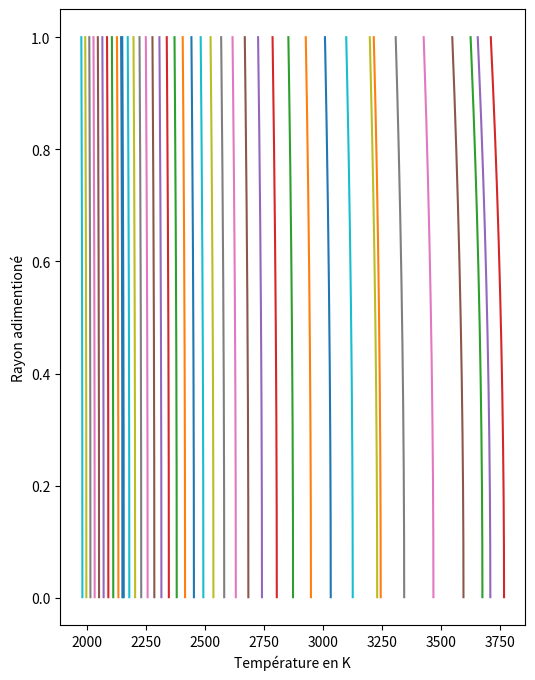

This figure's Python source:
import numpy as np
import matplotlib.pyplot as plt
from scipy import sparse
from scipy.sparse  import linalg




class terre:
    """
    On simule une Terre a symmetrie sphérique
    On considère son rayon constant
    On considère que le chauffage provient uniquement de la radioactivité
    de l'Al26 
    """
    def __init__(self, Ri, Ti, dt, size, cst=None):
        """
        R0 : rayon initial de la Terre en m
        T0 : temperature initiale en K
        dt : pas de temps en fraction de tau_al
        size : nombre de pas d'espace
        """

        if cst is None:
            cst = { 'tau_al':  2.26E13,#s
                    'H0'    :  1.5E-7, #W kg-1
                    'T_neb' :  300   , #K
                    'sigma' :  5.67E-8,#W m-2 K-4
                    'phi'   :  0.18  , # sans unité
                    'kT'    :  11.48 , #W K-1 m-1
                    'kT_m'  :  50    , #W K-1 m-1
                    'kT_s'  :  3     , #W K-1 m-1
                    'Cp'    :  1065  , #J K-1 kg-1
                    'Cp_m'  :  450   , #J K-1 kg-1
                    'Cp_s'  :  1200  , #J K-1 kg-1
                    'rho'   :  4028  , #kg m-3 
                    'rho_m' :  7800  , #kg m-3  
                    'rho_s' :  3200  , #kg m-3  
                    'Tfus_m':  1261  , #K
                    'Tfus_s':  1408  , #K
                    'L_m'   :  2.5E5 , #J kg-1
                    'L_s'   :  5.0E5 , #J kg-1
                    }
        #cst contient les constantes physiques des materiaux
        self.cst = cst
        #ces constantes permettent de définir les 
        #paramètres d'adimensionnement
        self.t0 = cst['tau_al'] 
        self.r0 = np.sqrt(cst['kT']*cst['tau_al']
                /(cst['Cp']*cst['rho']))
        self.T0 = cst['T_neb'] 
        self.cst['Tafus_m'] = self.cst['Tfus_m']/self.T0
        self.cst['Tafus_s'] = self.cst['Tfus_s']/self.T0

        self.t = 0
        self.dt = dt #!!Le param dt doit etre en fraction de tau_al!!
        self.c0 = self.dt*cst['tau_al']/(cst['rho']*cst['Cp']*cst['T_neb'])

        print("rayon : {} km, dt : {} My, Ti : {} K, size {}".format(Ri*1E-3,dt*0.717,Ti,size))
        
        #l'equation n'est pas definie en r=0 on decale donc le premier 
        # point de dr
        dr = Ri/(self.r0*size)
        r = np.linspace(dr, Ri/self.r0, num=size)
        self.r = r
        self.dr = dr
        self.size = size
        
        
        #condition initiales
        self.T = (Ti/self.T0)*np.ones(size)
        self.P = np.zeros(size)
        self.phi_m = np.zeros(size)
        self.phi_s = np.zeros(size)
        
        
        #quelques matrices de base pour constuire la matrice complete
        ones = np.ones(self.size)
        self.ones = ones
        eye = sparse.eye(size)
        d1 = sparse.dia_matrix(([1*ones,-1*ones],[0,1]),
                shape=(size, size))
        c1 = self.dt*((r+dr/2)/(r*dr))**2 
        # on met c1 dans une diagonale pour la multiplication avec d1
        u1 = sparse.dia_matrix((c1,[0]), shape=(size, size))
        
        d2 = sparse.dia_matrix(([1*ones,-1*ones],[0,-1]),
                shape=(size, size))
        c2 = self.dt*((r-dr/2)/(r*dr))**2 
        u2 = sparse.dia_matrix((c2,[0]), shape=(size, size))

        #condition aux limites  
        d1 = sparse.lil_matrix(d1)
        #d1 = d1.tocsr()
        d1[0,0:3]  = [2,-1,-1]
        d1[-1:,-4:] = 0
        d2 = sparse.lil_matrix(d2)
        #d2 = d2.tocsr()
        d2[0,0:2]  = 0
        d2[-1,-3:] = [0,-2,2]
        #print(d1.toarray())
        #print(d2.toarray())

        self.c1 = c1
        self.c2 = c2
        self.d1 = d1
        self.d2 = d2

        #on construit m, la matrice complete 
        self.m = eye + u1*d1 + u2*d2

        #print(self.m.toarray())
        
        self.m = sparse.csc_matrix(self.m) #format csc plus efficace
        self.lu = linalg.splu(self.m) #on précalcule la décomposition LU
        
    def update_P(self):
        cst = self.cst
        #On part de la chaleur radioactive
        self.P[:] = cst['rho']*cst['H0']*2**(-(self.t+self.dt/2))
        self.P[-1] = 0
        #On complete avec la radiation de corps noir à la surface
        try :
            self.cS
        except AttributeError:
            self.cS = ((((self.r[-1]*self.dr)/(self.r[-1]+self.dr))**2)
            *self.dr
            *(self.r0**(3/2))*(cst['sigma'])*(cst['T_neb']**4)
            /(self.cst['kT']*self.T0))
            #on utilise un point de temperature pour definir le flux radiatif
        self.T[-1] = self.T[-2] + self.cS*(1-(self.T[-2])**4)
        # si la température du point fictif est plus petit que 0
        # la formule de la loi de Stephan n'est plus valable et la valeur 
        # calculée explose, il faut donc borner par zero pour que la 
        # diffusion puisse equilbrer 
        if self.T[-1] < 0 :
            self.T[-1] = 0
        #print(self.T[-2:])

    def step(self):
        self.t += self.dt
        self.T = self.lu.solve(self.T + self.c0*self.P)

    def fusion(self):
        """
        Cette fonction calcule la modification du ratio solide/liquide
        en deux etapes : 
        1. Si la condition pour un changement d'état est verifiée
           on utilise toute la chaleur pour changer d'état
        2. Si on a plus de 100% de liquide ou de solide on rebalance
           l'excedant en chaleur
        """
        cst = self.cst 

        fus_m = np.where((self.T>cst['Tafus_m'])*(self.phi_m < 1))
        sol_m = np.where((self.T<cst['Tafus_m'])*(self.phi_m > 0))
        tot_m = [np.concatenate([fus,sol]) for fus,sol in zip(fus_m,sol_m)]

        self.phi_m[tot_m] = self.phi_m[tot_m] + (self.T[tot_m] - cst['Tafus_m']) * self.T0*cst['Cp_m']/(cst['phi']*cst['L_m'])
        self.T[tot_m] = cst['Tafus_m']


        excess_fus = np.where(self.phi_m > 1)
        excess_sol = np.where(self.phi_m < 0)

        self.T[excess_fus] = self.T[excess_fus] + (self.phi_m[excess_fus] - 1) * (cst['phi']*cst['L_m'])/(self.T0*cst['Cp_m'])
        self.phi_m[excess_fus] =  1

        self.T[excess_sol] = self.T[excess_sol] + self.phi_m[excess_sol] * (cst['phi']*cst['L_m'])/(self.T0*cst['Cp_m'])
        self.phi_m[excess_sol] =  0

        fus_s = np.where((self.T>cst['Tafus_s'])*(self.phi_s < 1))
        sol_s = np.where((self.T<cst['Tafus_s'])*(self.phi_s > 0))
        tot_s = [np.concatenate([fus,sol]) for fus,sol in zip(fus_s,sol_s)]

        self.phi_s[tot_s] = self.phi_s[tot_s] + (self.T[tot_s] - cst['Tafus_s']) * self.T0*cst['Cp_s']/((1-cst['phi'])*cst['L_s'])
        self.T[tot_s] = cst['Tafus_s']

        excess_fus = np.where(self.phi_s > 1)
        excess_sol = np.where(self.phi_s < 0)

        self.T[excess_fus] = self.T[excess_fus] + (self.phi_s[excess_fus] - 1) * ((1-cst['phi'])*cst['L_s'])/(self.T0*cst['Cp_s'])
        self.phi_s[excess_fus] =  1

        self.T[excess_sol] = self.T[excess_sol] + self.phi_s[excess_sol] * ((1-cst['phi'])*cst['L_s'])/(self.T0*cst['Cp_s'])
        self.phi_s[excess_sol] =  0

    def store(self):
        self.stored.append({
            't':self.t.copy(),
            'T':self.T.copy(),
            'P':self.P.copy(),})
    
    def show(self):
        size = self.T.shape[0]
        y, x = np.mgrid[0:size, 0:size]
        r = np.sqrt(x**2 + y**2).astype(np.uint)
        valid = np.where(r < size)
        
        d = np.empty((size,size))
        d[valid] = self.T[r[valid]]
        
        plt.imshow(np.ma.array(d, mask=(r >= size)),cmap='plasma',interpolation='nearest',vmin=0,vmax=400)
        plt.colorbar()
        
    def anim(self):
        i=0
        #while True:
        size = self.T.shape[0]
        for _ in range(20):
            if i == 0:
                y, x = np.mgrid[0:size, 0:size]
                r = np.sqrt(x**2 + y**2).astype(np.uint)
                valid = np.where(r < size)

                d = np.empty((size,size))
                d = np.ma.array(d, mask=(r >= size))
                d[valid] = self.T[r[valid]]

                p = plt.imshow(d,cmap='plasma')
                plt.clim()
                plt.colorbar()
                i=1
            else:
                i+=1
                self.step()
                self.BC()
                d[valid] = self.T[r[valid]]
                p.set_data(d)
                plt.title("frame {}, sum : {}".format(i,(self.r*self.T).sum()))

            
            plt.pause(0.5)


def test():
    """
    Test de la classe et comparaison des resultats avec une sol 
    analytique connue
    """
    #on teste vite fait que la classe fonctionne 
    t = terre(Ri=100,Ti=0,dt=0.1,size=4)
    t.update_P()
    t.step()
    t.fusion()


    print("Comparaison solution analytique stationnaire et simulée (la simulation converge en 2 pas ici)")

    r=np.linspace(1E-3,1,1000)
    R=1
    D=1
    P=1

    s = sol_ref2(r,R,D,P)
    plt.plot(r,s,lw=2,label='analytique')

    from collections import defaultdict
    cst = defaultdict(lambda : 1) #dictionnaire avec des valeur par defaut à 1
    size=1000
    t = terre(Ri=1,Ti=0,dt=1,size=1000,cst=cst)
    t.P[:] = 0
    t.P[:] = 1
    t.P[-1] = -t.P.sum()+1
    for _ in range(1,3):
        t.step()
        plt.plot(r,(t.T[:] - t.T[-1]),label='simulé pas {}'.format(_))
	

    plt.legend()
    plt.show()

def test_fusion():
    print("test visuel de la fusion")
    t = terre(Ri=20000,Ti=0,dt=0.1,size=100)
    t.T[:] = np.linspace(0,3000,100)/t.T0
    plt.subplot(121)
    plt.title("temperature")
    plt.plot(t.T*t.T0,label="avant")
    t.fusion()
    plt.plot(t.T*t.T0,label='après')
    plt.legend()

    plt.subplot(122)
    plt.title("pourcentage de fusion")
    plt.plot(t.phi_m,label='phi_m')
    plt.plot(t.phi_s,label='phi_s')
    plt.ylim(-0.5,1.5)
    plt.legend()

    plt.show()

def sol_ref1(r,t,D):
    """
    Solution analytique pour un problème sans bords avec un dirac placé au centre
    """
    return np.exp(-(r**2)/(4*D*t))/np.sqrt(4*np.pi*t*D)**3

def sol_ref2(r,R,D,P):
    """
    Limite à t->infini avec terme source P uniforme et T=0 fixé au bords
    """
    return (R**2 - r**2)*P/(6*D)

if __name__ == '__main__' :
    #test()

    #test_fusion()

    cst = { 'tau_al':  2.2611E13, #s
            'H0'    :  1.5E-7, #W kg-1
            'T_neb' :  300   , #K
            'sigma' :  5.67E-8,#W m-2 K-4
            #'sigma' :  0,#W m-2 K-4
            #'sigma' :  0,#W m-2 K-4
            'phi'   :  0.18  , # sans unité
            #'kT'    :  11.48 , #W K-1 m-1
            'kT'    :  11.48 , #W K-1 m-1
            'kT_m'  :  50    , #W K-1 m-1
            'kT_s'  :  3     , #W K-1 m-1
            'Cp'    :  1065  , #J K-1 kg-1
            'Cp_m'  :  450   , #J K-1 kg-1
            'Cp_s'  :  1200  , #J K-1 kg-1
            'rho'   :  4028  , #kg m-3 
            'rho_m' :  7800  , #kg m-3  
            'rho_s' :  3200  , #kg m-3  
            'Tfus_m':  1261  , #K
            'Tfus_s':  1408  , #K
            'L_m'   :  2.5E5 , #J kg-1
            'L_s'   :  5.0E5 , #J kg-1
            #'L_m'   :  1 , #J kg-1
            #'L_s'   :  1 , #J kg-1
            }
    t = terre(Ri=10000,Ti=300,dt=0.01,size=1000,cst=cst)
    #t.t = 1/0.717
    plt.figure(figsize=(6,8))
    for _ in range(40):
        for __ in range(100):
            t.update_P()
            #t.P[:]=0
            t.step()
            t.fusion()
            print("t: {} My".format(t.t*0.717))
            """
            if t.t*0.74 > 1.0 :
                break
        if t.t*0.74 > 1.0 :
            break
            """

        plt.plot(t.T[:-1]*t.T0,t.r[:-1]/t.r[-2])
        #plt.plot(t.phi_m,'-')

    plt.xlabel('Température en K')
    plt.ylabel('Rayon adimentioné')
    plt.show()

